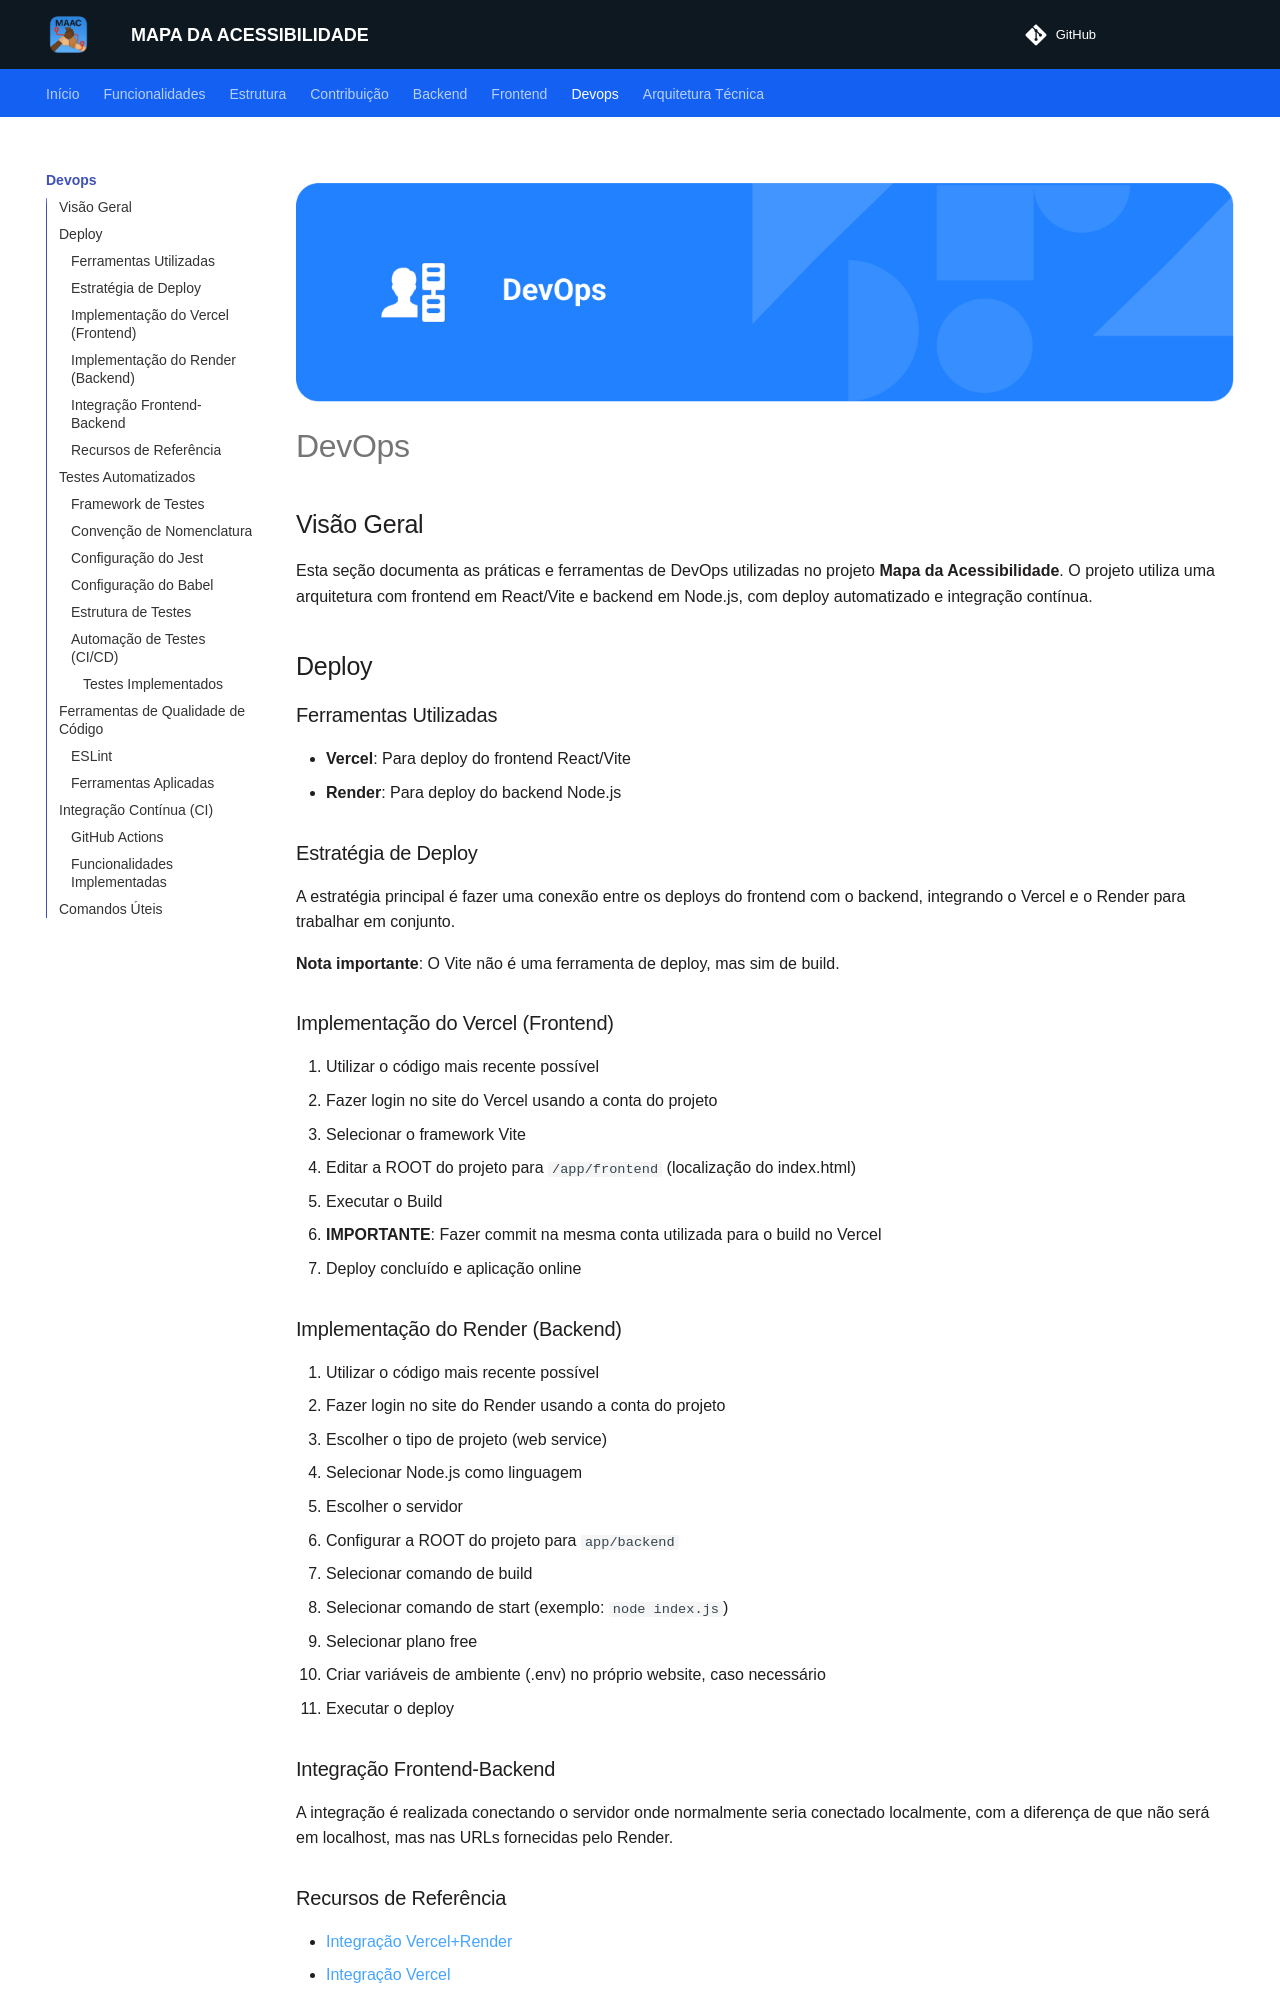

repository: unb-mds/mapadaacessibilidade · page: devops/index.html · generator: mkdocs

![](assets/capa_devops.png)

# DevOps

## Visão Geral

Esta seção documenta as práticas e ferramentas de DevOps utilizadas no projeto **Mapa da Acessibilidade**. O projeto utiliza uma arquitetura com frontend em React/Vite e backend em Node.js, com deploy automatizado e integração contínua.

## Deploy

### Ferramentas Utilizadas

- **Vercel**: Para deploy do frontend React/Vite
- **Render**: Para deploy do backend Node.js

### Estratégia de Deploy

A estratégia principal é fazer uma conexão entre os deploys do frontend com o backend, integrando o Vercel e o Render para trabalhar em conjunto.

**Nota importante**: O Vite não é uma ferramenta de deploy, mas sim de build.

### Implementação do Vercel (Frontend)

1. Utilizar o código mais recente possível
2. Fazer login no site do Vercel usando a conta do projeto
3. Selecionar o framework Vite
4. Editar a ROOT do projeto para `/app/frontend` (localização do index.html)
5. Executar o Build
6. **IMPORTANTE**: Fazer commit na mesma conta utilizada para o build no Vercel
7. Deploy concluído e aplicação online

### Implementação do Render (Backend)

1. Utilizar o código mais recente possível
2. Fazer login no site do Render usando a conta do projeto
3. Escolher o tipo de projeto (web service)
4. Selecionar Node.js como linguagem
5. Escolher o servidor
6. Configurar a ROOT do projeto para `app/backend`
7. Selecionar comando de build
8. Selecionar comando de start (exemplo: `node index.js`)
9. Selecionar plano free
10. Criar variáveis de ambiente (.env) no próprio website, caso necessário
11. Executar o deploy

### Integração Frontend-Backend

A integração é realizada conectando o servidor onde normalmente seria conectado localmente, com a diferença de que não será em localhost, mas nas URLs fornecidas pelo Render.

### Recursos de Referência

- [Integração Vercel+Render](https://www.youtube.com/watch?v=vrvEsNLhlag)
- [Integração Vercel](https://www.youtube.com/watch?v=0v74FFEPcrU)
- [Integração Render](https://www.youtube.com/watch?v=e7L_8XVQBik)

## Testes Automatizados
